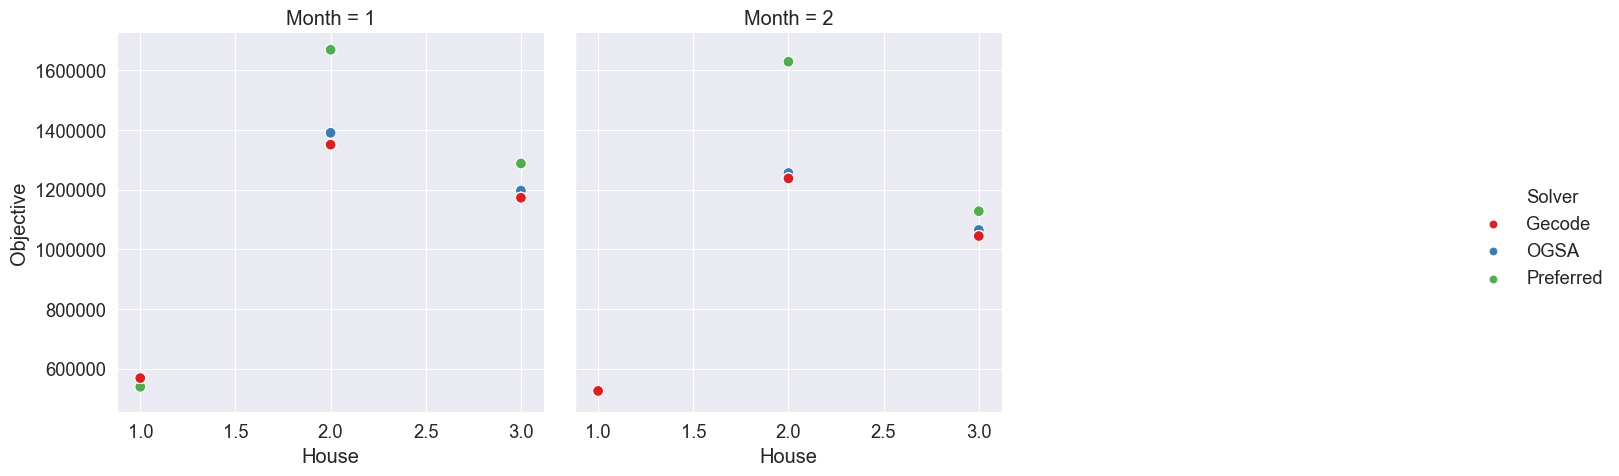

The file beside this chart, header and first rows:
, , , , , Gecode, Gecode, OGSA, Preferred, Objective Ratio
, , , , , Initial, Modified, Modified, Modified, Modified
Month, House, Variable choices, Constraint variables, Weight, , , , , 
1, 1, anti_first_fail, indomain_max, 200, 568100, 568100, , , 
1, 1, anti_first_fail, indomain_median, 200, 568100, 568100, , , 
1, 1, anti_first_fail, indomain_min, 200, 568100, 568100, , , 
1, 1, anti_first_fail, indomain_random, 200, 568100, 568100, , , 
1, 1, first_fail, indomain_max, 200, 568100, 568100, , , 
1, 1, first_fail, indomain_median, 200, 568100, 568100, , , 
1, 1, first_fail, indomain_min, 200, 568100, 568100, , , 
1, 1, first_fail, indomain_random, 200, 568100, 568100, , , 
1, 1, input_order, indomain_max, 200, 568100, 568100, , , 
1, 1, input_order, indomain_median, 200, 568100, 568100, , , 
1, 1, input_order, indomain_min, 200, 568100, 568100, , , 
1, 1, input_order, indomain_random, 200, 568100, 568100, , , 
1, 1, largest, indomain_max, 200, 568100, 568100, , , 
1, 1, largest, indomain_median, 200, 568100, 568100, , , 
1, 1, largest, indomain_min, 200, 568100, 568100, , , 
1, 1, largest, indomain_random, 200, 568100, 568100, 569050, 538850, 1.002
1, 1, smallest, indomain_max, 200, 568100, 568100, , , 
1, 1, smallest, indomain_median, 200, 568100, 568100, , , 
1, 1, smallest, indomain_min, 200, 568100, 568100, , , 
1, 1, smallest, indomain_random, 200, 568100, 568100, , , 
1, 2, anti_first_fail, indomain_max, 200, 1350460, 1350460, , , 
1, 2, anti_first_fail, indomain_median, 200, 1350460, 1350460, , , 
1, 2, anti_first_fail, indomain_min, 200, 1350460, 1350460, , , 
1, 2, anti_first_fail, indomain_random, 200, 1350460, 1350460, , , 
1, 2, first_fail, indomain_max, 200, 1350460, 1350460, , , 
1, 2, first_fail, indomain_median, 200, 1350460, 1350460, , , 
1, 2, first_fail, indomain_min, 200, 1350460, 1350460, , , 
1, 2, first_fail, indomain_random, 200, 1350460, 1350460, , , 
1, 2, input_order, indomain_max, 200, 1350460, 1350460, , , 
1, 2, input_order, indomain_median, 200, 1350460, 1350460, , , 
1, 2, input_order, indomain_min, 200, 1350460, 1350460, , , 
1, 2, input_order, indomain_random, 200, 1350460, 1350460, , , 
1, 2, largest, indomain_max, 200, 1350460, 1350460, , , 
1, 2, largest, indomain_median, 200, 1350460, 1350460, , , 
1, 2, largest, indomain_min, 200, 1350460, 1350460, , , 
1, 2, largest, indomain_random, 200, 1350460, 1350460, 1390125, 1668410, 1.029
1, 2, smallest, indomain_max, 200, 1350460, 1350460, , , 
1, 2, smallest, indomain_median, 200, 1350460, 1350460, , , 
1, 2, smallest, indomain_min, 200, 1350460, 1350460, , , 
1, 2, smallest, indomain_random, 200, 1350460, 1350460, , , 
1, 3, anti_first_fail, indomain_max, 200, 1172540, 1172540, , , 
1, 3, anti_first_fail, indomain_median, 200, 1172540, 1172540, , , 
1, 3, anti_first_fail, indomain_min, 200, 1172540, 1172540, , , 
1, 3, anti_first_fail, indomain_random, 200, 1172540, 1172540, , , 
1, 3, first_fail, indomain_max, 200, 1172540, 1172540, , , 
1, 3, first_fail, indomain_median, 200, 1172540, 1172540, , , 
1, 3, first_fail, indomain_min, 200, 1172540, 1172540, , , 
1, 3, first_fail, indomain_random, 200, 1172540, 1172540, , , 
1, 3, input_order, indomain_max, 200, 1172540, 1172540, , , 
1, 3, input_order, indomain_median, 200, 1172540, 1172540, , , 
1, 3, input_order, indomain_min, 200, 1172540, 1172540, , , 
1, 3, input_order, indomain_random, 200, 1172540, 1172540, , , 
1, 3, largest, indomain_max, 200, 1172540, 1172540, , , 
1, 3, largest, indomain_median, 200, 1172540, 1172540, , , 
1, 3, largest, indomain_min, 200, 1172540, 1172540, , , 
1, 3, largest, indomain_random, 200, 1172540, 1172540, 1196615, 1287255, 1.021
1, 3, smallest, indomain_max, 200, 1172540, 1172540, , , 
1, 3, smallest, indomain_median, 200, 1172540, 1172540, , , 
... 62 more rows
